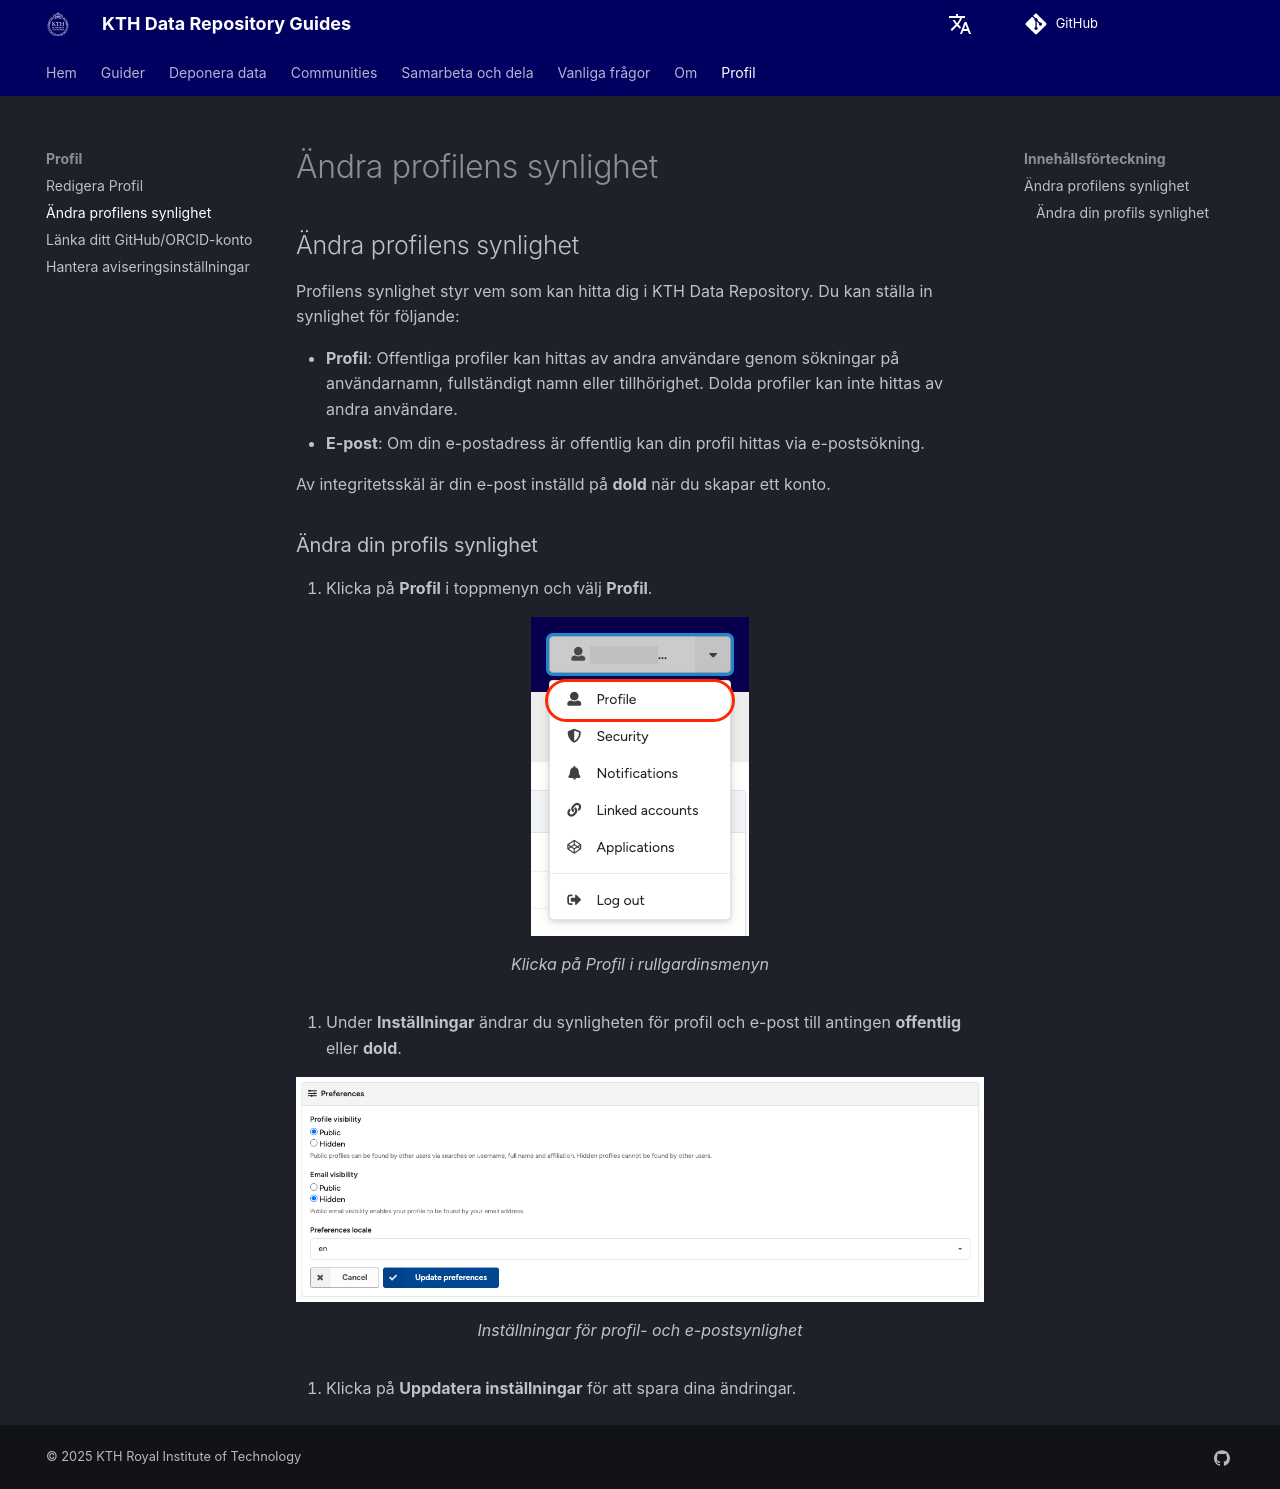

repository: KTH-Library/docs-kth-rdm · page: sv/profile/change_profile_visibility/index.html · generator: mkdocs

## Ändra profilens synlighet

Profilens synlighet styr vem som kan hitta dig i KTH Data Repository. Du kan ställa in synlighet för följande:

- **Profil**: Offentliga profiler kan hittas av andra användare genom sökningar på användarnamn, fullständigt namn eller tillhörighet. Dolda profiler kan inte hittas av andra användare.
- **E-post**: Om din e-postadress är offentlig kan din profil hittas via e-postsökning.

Av integritetsskäl är din e-post inställd på **dold** när du skapar ett konto.

### Ändra din profils synlighet

1. Klicka på **Profil** i toppmenyn och välj **Profil**.

<figure markdown="span">
![Profil-menyn](assets/images/profile_menu.png){ loading=lazy }
<figcaption>Klicka på Profil i rullgardinsmenyn</figcaption>
</figure>

2. Under **Inställningar** ändrar du synligheten för profil och e-post till antingen **offentlig** eller **dold**.

<figure markdown="span">
![Profilinställningar](assets/images/profile_visibility.png){ loading=lazy }
<figcaption>Inställningar för profil- och e-postsynlighet</figcaption>
</figure>

3. Klicka på **Uppdatera inställningar** för att spara dina ändringar.
